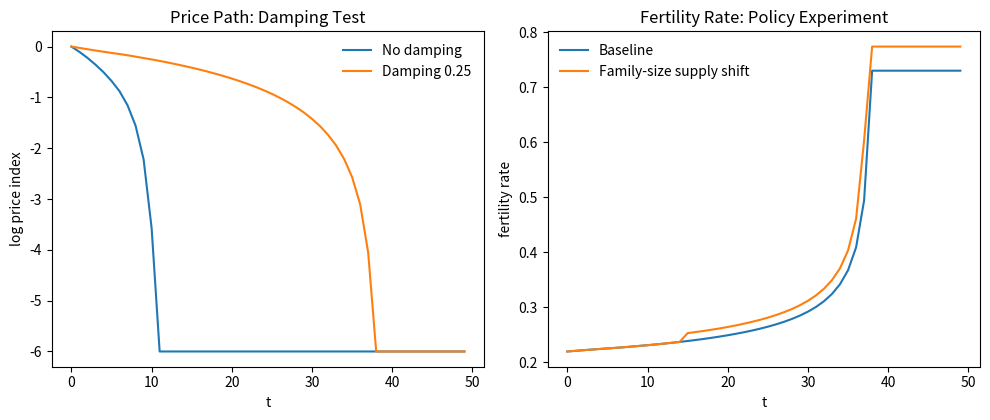

Source code (Python):
#!/usr/bin/env python3
"""Version-0 experiment for endogenous fertility + housing-price feedback.

Purpose:
- Stress-test the convergence intuition in the model-setup note.
- Produce simple diagnostics for price/fertility transitions under different damping choices.
"""

from __future__ import annotations

import math
from dataclasses import dataclass
from pathlib import Path

import matplotlib.pyplot as plt
import numpy as np
import pandas as pd


@dataclass
class Params:
    T: int = 50
    J: int = 8
    fertile_idx: tuple = (2, 3, 4)
    leave_home_lag: int = 2
    surv: tuple = (0.98, 0.995, 0.995, 0.992, 0.99, 0.985, 0.97)

    # fertility block
    f_level: float = 0.22
    f_price_semi_elasticity: float = 0.20
    f_family_supply: float = 0.30

    # politics/supply block
    theta0: float = 0.20
    theta_old: float = 0.90
    theta_young: float = 0.35
    eps0: float = 0.90

    # price adjustment
    d0: float = 0.95
    d_young: float = 1.00
    d_birth: float = 0.30
    s0: float = 1.00
    price_gain: float = 0.35



def simulate(p: Params, damping: float, family_supply_shift: float = 0.0, shock_start: int = 15):
    M = np.zeros((p.T + 1, p.J))
    M[0] = np.array([0.14, 0.13, 0.14, 0.14, 0.13, 0.12, 0.11, 0.09])
    M[0] /= M[0].sum()

    prices = np.zeros(p.T + 1)
    prices[0] = 0.0

    births = np.zeros(p.T)
    fert_rate = np.zeros(p.T)
    theta = np.zeros(p.T)
    young_share = np.zeros(p.T)
    old_share = np.zeros(p.T)

    lagged_births = [0.0] * (p.leave_home_lag + 1)

    for t in range(p.T):
        young_share[t] = M[t, 0] + M[t, 1]
        old_share[t] = M[t, 5] + M[t, 6] + M[t, 7]

        family_supply = family_supply_shift if t >= shock_start else 0.0
        n_home_proxy = sum(lagged_births[:-1])

        # fertility decision: decreases in prices, increases in family-suitable supply
        f_exp_arg = float(np.clip(-p.f_price_semi_elasticity * prices[t], -20.0, 20.0))
        base_f = p.f_level * math.exp(f_exp_arg) * (1.0 + p.f_family_supply * family_supply)
        fert_rate[t] = float(np.clip(base_f, 0.05, 0.85))

        births[t] = fert_rate[t] * M[t, list(p.fertile_idx)].sum()

        # political tightness rises with older cohort share, falls with younger share
        theta[t] = float(np.clip(p.theta0 + p.theta_old * old_share[t] - p.theta_young * young_share[t], 0.0, 0.95))

        demand = p.d0 + p.d_young * young_share[t] + p.d_birth * births[t] + 0.15 * n_home_proxy
        s_exp_arg = float(np.clip(-prices[t], -20.0, 20.0))
        supply = p.s0 + p.eps0 * (1.0 - theta[t]) * math.exp(s_exp_arg)
        desired_price = prices[t] + p.price_gain * (demand - supply)

        prices[t + 1] = (1.0 - damping) * prices[t] + damping * desired_price
        prices[t + 1] = float(np.clip(prices[t + 1], -6.0, 6.0))

        # demographic transition
        M[t + 1, 0] = births[t]
        for j in range(1, p.J):
            M[t + 1, j] = p.surv[j - 1] * M[t, j - 1]

        if M[t + 1].sum() > 0:
            M[t + 1] = M[t + 1] / M[t + 1].sum()

        lagged_births = [births[t]] + lagged_births[:-1]

    out = pd.DataFrame(
        {
            "t": np.arange(p.T),
            "price": prices[:-1],
            "births": births,
            "fertility_rate": fert_rate,
            "young_share": young_share,
            "old_share": old_share,
            "theta": theta,
        }
    )
    return out


def main() -> None:
    p = Params()
    out_dir = Path("projects/03_fertility_and_housing_supply/notes/build")
    out_dir.mkdir(parents=True, exist_ok=True)

    # 1) convergence sensitivity
    no_damp = simulate(p, damping=1.0, family_supply_shift=0.0)
    damped = simulate(p, damping=0.25, family_supply_shift=0.0)

    # 2) policy experiment under stable damping
    policy = simulate(p, damping=0.25, family_supply_shift=0.20)

    no_damp.to_csv(out_dir / "model_experiment_no_damping.csv", index=False)
    damped.to_csv(out_dir / "model_experiment_damped.csv", index=False)
    policy.to_csv(out_dir / "model_experiment_policy.csv", index=False)

    # summary metrics
    summary = pd.DataFrame(
        {
            "scenario": ["no_damping", "damped", "damped_policy"],
            "avg_price_t10_49": [
                no_damp.loc[no_damp.t >= 10, "price"].mean(),
                damped.loc[damped.t >= 10, "price"].mean(),
                policy.loc[policy.t >= 10, "price"].mean(),
            ],
            "avg_fertility_t10_49": [
                no_damp.loc[no_damp.t >= 10, "fertility_rate"].mean(),
                damped.loc[damped.t >= 10, "fertility_rate"].mean(),
                policy.loc[policy.t >= 10, "fertility_rate"].mean(),
            ],
            "avg_births_t10_49": [
                no_damp.loc[no_damp.t >= 10, "births"].mean(),
                damped.loc[damped.t >= 10, "births"].mean(),
                policy.loc[policy.t >= 10, "births"].mean(),
            ],
            "max_abs_price_change": [
                no_damp.price.diff().abs().max(),
                damped.price.diff().abs().max(),
                policy.price.diff().abs().max(),
            ],
        }
    )
    summary.to_csv(out_dir / "model_experiment_summary.csv", index=False)

    # figures
    fig, ax = plt.subplots(1, 2, figsize=(10, 4.3))
    ax[0].plot(no_damp.t, no_damp.price, label="No damping")
    ax[0].plot(damped.t, damped.price, label="Damping 0.25")
    ax[0].set_title("Price Path: Damping Test")
    ax[0].set_xlabel("t")
    ax[0].set_ylabel("log price index")
    ax[0].legend(frameon=False)

    ax[1].plot(damped.t, damped.fertility_rate, label="Baseline")
    ax[1].plot(policy.t, policy.fertility_rate, label="Family-size supply shift")
    ax[1].set_title("Fertility Rate: Policy Experiment")
    ax[1].set_xlabel("t")
    ax[1].set_ylabel("fertility rate")
    ax[1].legend(frameon=False)

    fig.tight_layout()
    fig.savefig(out_dir / "model_experiment_paths.png", dpi=180)


if __name__ == "__main__":
    main()
